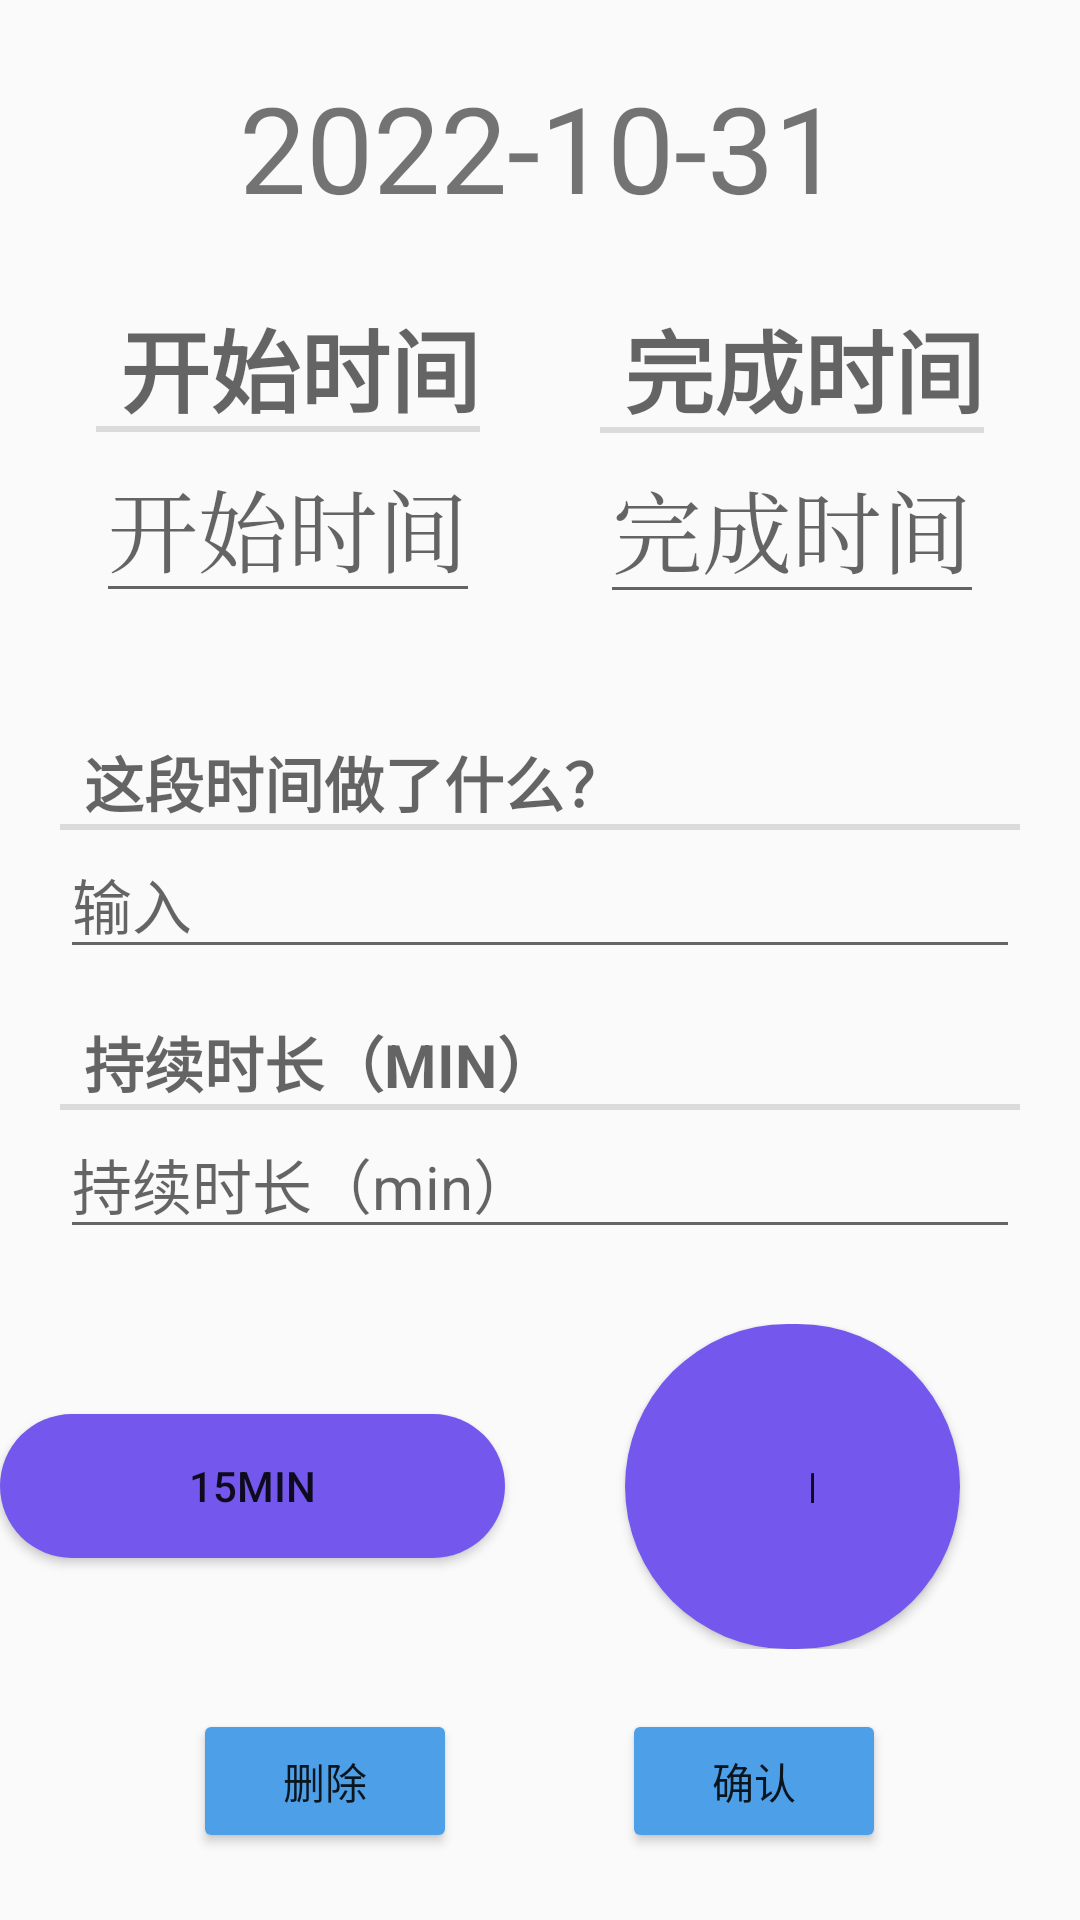

This screen was rendered from an Android layout file. Write that file and the resources it references.
<!-- AndroidManifest.xml: application theme Theme.CriminalIntent -->
<!-- res/layout/activity_crime.xml -->
<?xml version="1.0" encoding="utf-8"?>
<LinearLayout xmlns:android="http://schemas.android.com/apk/res/android"
    xmlns:tools="http://schemas.android.com/tools"
    android:orientation="vertical"
    android:layout_width="match_parent"
    android:layout_height="match_parent"
    android:gravity="center"
    android:layout_margin="16dp">
    <TextView
        android:id="@+id/txt_date"
        android:layout_width="wrap_content"
        android:layout_height="wrap_content"
        android:text="2022-10-31"
        android:textSize="40dp"
        android:layout_marginBottom="25dp"/>
    <LinearLayout
        android:layout_width="match_parent"
        android:layout_height="wrap_content"
        android:orientation="vertical"
        android:layout_marginRight="20dp"
        android:layout_marginLeft="20dp">
        
        
        
        
        
        
        
        
        
        

        
        
        
        
        
        
        

        <LinearLayout
            android:layout_width="match_parent"
            android:layout_height="wrap_content"
            android:orientation="horizontal"
            android:gravity="center"
            android:layout_marginBottom="25dp">
            <LinearLayout
                android:layout_width="wrap_content"
                android:layout_height="wrap_content"
                android:orientation="vertical"
                android:layout_marginRight="40dp">
                <TextView
                    style="?android:listSeparatorTextViewStyle"
                    android:layout_width="match_parent"
                    android:layout_height="wrap_content"
                    android:text="开始时间"
                    android:textSize="30dp"
                    android:inputType="number"/>
                <EditText
                    android:id="@+id/edit_start_time"
                    android:layout_width="match_parent"
                    android:layout_height="wrap_content"
                    android:hint="开始时间"
                    android:fontFamily="serif"
                    android:textSize="30dp"
                    android:inputType="number"/>
            </LinearLayout>
            <LinearLayout
                android:layout_width="wrap_content"
                android:layout_height="wrap_content"
                android:orientation="vertical">
                <TextView
                    style="?android:listSeparatorTextViewStyle"
                    android:layout_width="match_parent"
                    android:layout_height="wrap_content"
                    android:text="完成时间"
                    android:textSize="30dp"/>
                <EditText
                    android:id="@+id/edit_now_time"
                    android:layout_width="match_parent"
                    android:layout_height="wrap_content"
                    android:hint="完成时间"
                    android:fontFamily="serif"
                    android:textSize="30dp"/>
            </LinearLayout>
        </LinearLayout>

        <TextView
            style="?android:listSeparatorTextViewStyle"
            android:layout_width="match_parent"
            android:layout_height="wrap_content"
            android:layout_marginTop="15dp"
            android:text="这段时间做了什么？"
            android:textSize="20dp"/>
        <EditText
            android:id="@+id/crime_title"
            android:layout_width="match_parent"
            android:layout_height="wrap_content"
            android:hint="输入"
            android:textSize="20dp"/>
        <TextView
            style="?android:listSeparatorTextViewStyle"
            android:layout_width="match_parent"
            android:layout_height="wrap_content"
            android:layout_marginTop="15dp"
            android:text="持续时长（min）"
            android:textSize="20dp"/>
        <EditText
            android:id="@+id/edit_duration"
            android:maxLength="4"
            android:inputType="number"
            android:layout_width="match_parent"
            android:layout_height="wrap_content"
            android:hint="持续时长（min）"
            android:textSize="20dp"/>

    </LinearLayout>
    <LinearLayout
        android:id="@+id/add_time_btn"
        android:orientation="horizontal"
        android:layout_width="match_parent"
        android:layout_height="wrap_content"
        android:layout_marginTop="25dp"
        android:gravity="center">
        <Button
            android:id="@+id/btn_add_15"
            android:layout_width="wrap_content"
            android:layout_height="wrap_content"
            android:layout_marginRight="40dp"
            android:background="@drawable/btn_drawable"
            android:text="15min"/>
        <Button
            android:id="@+id/btn_add_30"
            android:layout_width="wrap_content"
            android:layout_height="wrap_content"
            android:layout_marginRight="40dp"
            android:background="@drawable/btn_drawable"
            android:text="30min"/>
        <Button
            android:id="@+id/btn_add_60"
            android:layout_width="wrap_content"
            android:layout_height="wrap_content"
            android:background="@drawable/btn_drawable"
            android:text="60min"/>
    </LinearLayout>
    <LinearLayout
        android:orientation="horizontal"
        android:layout_width="match_parent"
        android:layout_height="wrap_content"
        android:layout_marginTop="20dp"
        android:gravity="center">

        <Button
            android:id="@+id/btn_delete"
            android:layout_width="wrap_content"
            android:layout_height="wrap_content"
            android:layout_marginRight="55dp"
            android:backgroundTint="#4DA0E8"
            android:text="删除" />

        <Button
            android:id="@+id/btn_back"
            android:layout_width="wrap_content"
            android:layout_height="wrap_content"
            android:backgroundTint="#4DA0E8"
            android:text="确认"/>
    </LinearLayout>






    
    
    
    
    
    
    
    
    
    





</LinearLayout>
<!-- resources referenced by this layout -->
<resources>
  <!-- drawable btn_drawable (drawable) -->
  <?xml version="1.0" encoding="utf-8" ?>
  <shape xmlns:android="http://schemas.android.com/apk/res/android"
      android:shape="rectangle">
      
      <solid android:color="#7457ED" />
      
      <corners android:radius="105dip" />
      <padding
          android:bottom="12dp"
          android:left="63dp"
          android:right="63dp"
          android:top="12dp"
          />
      
  </shape>
  <string name="crime_report_text">Send Crime Report</string>
  <string name="crime_solved_label">解决</string>
  <string name="crime_suspect_text">Choose Suspect</string>
  <style name="Theme.CriminalIntent" parent="Theme.MaterialComponents.DayNight.DarkActionBar.Bridge">
          
          <item name="colorPrimary">@color/purple_500</item>
          <item name="colorPrimaryVariant">@color/purple_700</item>
          <item name="colorOnPrimary">@color/white</item>
          
          <item name="colorSecondary">@color/teal_200</item>
          <item name="colorSecondaryVariant">@color/teal_700</item>
          <item name="colorOnSecondary">@color/black</item>
          
          <item name="android:statusBarColor" tools:targetApi="l">?attr/colorPrimaryVariant</item>
          
      </style>
  <color name="purple_500">#FF6200EE</color>
  <color name="purple_700">#FF3700B3</color>
  <color name="white">#FFFFFFFF</color>
  <color name="teal_200">#FF03DAC5</color>
  <color name="teal_700">#FF018786</color>
  <color name="black">#FF000000</color>
</resources>
